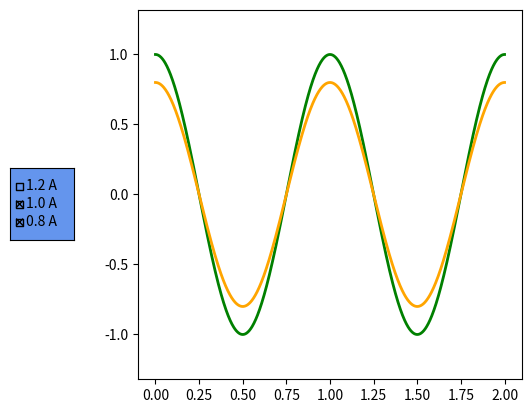

Here is the Python script that generated this plot:
import matplotlib.pyplot as plt
import numpy as np

from matplotlib.widgets import CheckButtons

x = np.linspace(0.0,2.0,1000)
y1 = 1.2*np.cos(2*np.pi*x)
y2 = 1.0*np.cos(2*np.pi*x)
y3 = 0.8*np.cos(2*np.pi*x)

fig,ax = plt.subplots(1,1)
line1, = ax.plot(x,y1,color="red",lw=2,visible=False,label="1.2 A")
line2, = ax.plot(x,y2,color="green",lw=2,label="1.0 A")
line3, = ax.plot(x,y3,color="orange",lw=2,label="0.8 A")
plt.subplots_adjust(left=0.30)

axesbgcolor = "cornflowerblue"

cax = plt.axes([0.1,0.4,0.1,0.15],facecolor=axesbgcolor)

lines = [line1,line2,line3]

labels = [str(line.get_label()) for line in lines]
visibility = [line.get_visible() for line in lines]
check = CheckButtons(cax,labels,visibility)

def func(label):
    index = labels.index(label)
    lines[index].set_visible(not lines[index].get_visible())
    plt.draw()

check.on_clicked(func)

plt.show()
